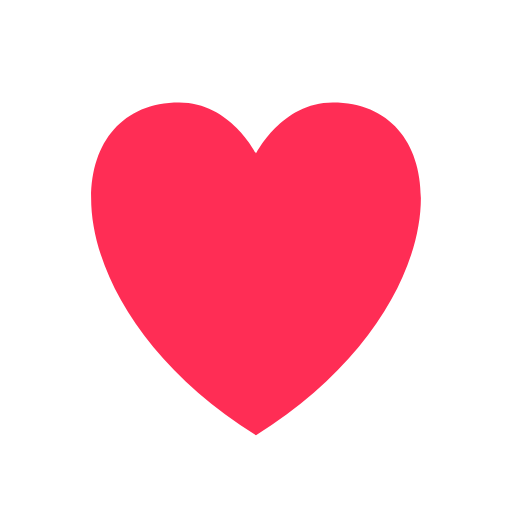
t = 0.00 s
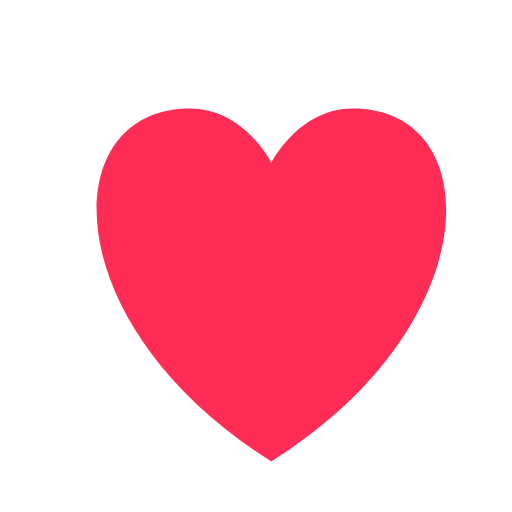
t = 0.19 s
t = 0.31 s: frame unchanged from t = 0.19 s, image omitted
t = 0.50 s: frame unchanged from t = 0.00 s, image omitted
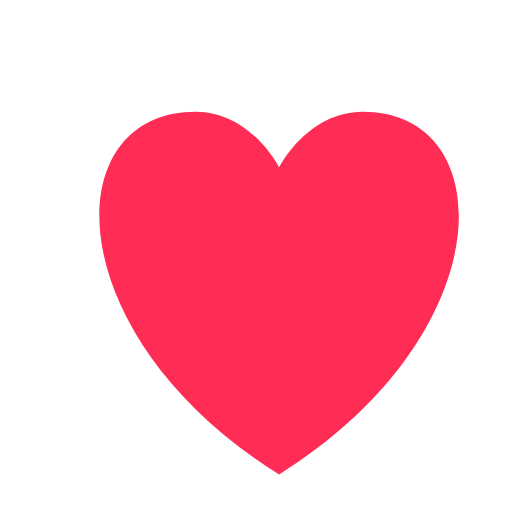
t = 0.69 s
t = 0.81 s: frame unchanged from t = 0.69 s, image omitted

The animated SVG that drew these frames (rendered in a browser with its animation timeline set to each time). Animation: 1 SMIL element (animateTransform=1); one cycle of 1.00 s, repeats indefinitely.

<svg xmlns="http://www.w3.org/2000/svg" viewBox="0 0 200 200" width="200" height="200">
  <path
    fill="#ff2d55"
    d="M100 170
       C20 120, 20 40, 70 40
       C90 40, 100 60, 100 60
       C100 60, 110 40, 130 40
       C180 40, 180 120, 100 170">
    <animateTransform
      attributeName="transform"
      type="scale"
      values="1 1;1.08 1.08;1 1;1.12 1.12;1 1"
      dur="1s"
      repeatCount="indefinite"
      additive="sum" />
  </path>
</svg>
